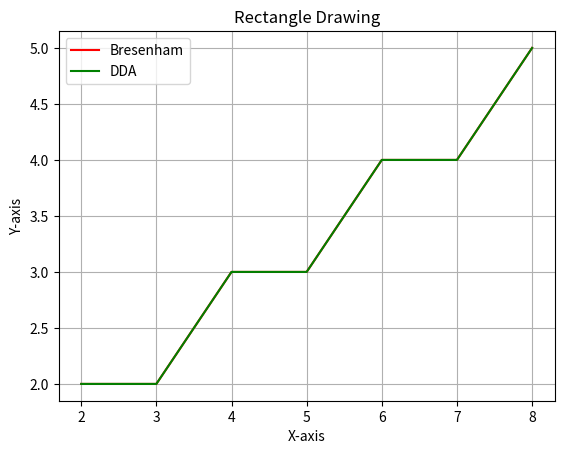

Here is the Python script that generated this plot:
# . Write a python program to draw a rectangle by using BRESENHAM and DDA
# algorithm.



import matplotlib.pyplot as plt

def draw_rectangle_bresenham(x1, y1, x2, y2):
    dx = abs(x2 - x1)
    dy = abs(y2 - y1)
    slope = dy > dx
    
    if slope:
        x1, y1 = y1, x1
        x2, y2 = y2, x2
    
    if x1 > x2:
        x1, x2 = x2, x1
        y1, y2 = y2, y1
        
    dx = abs(x2 - x1)
    dy = abs(y2 - y1)
    error = dx / 2
    ystep = 1 if y1 < y2 else -1
    y = y1
    
    points = []
    
    for x in range(x1, x2 + 1):
        coord = (y, x) if slope else (x, y)
        points.append(coord)
        error -= dy
        if error < 0:
            y += ystep
            error += dx
    
    return points

def draw_rectangle_dda(x1, y1, x2, y2):
    dx = abs(x2 - x1)
    dy = abs(y2 - y1)
    steps = max(dx, dy)
    
    x_increment = dx / steps
    y_increment = dy / steps
    
    x = x1
    y = y1
    
    points = []
    
    for _ in range(steps + 1):
        coord = (int(x), int(y))
        points.append(coord)
        x += x_increment
        y += y_increment
    
    return points

# Rectangle coordinates
x1 = 2
y1 = 2
x2 = 8
y2 = 5

# Draw rectangle using Bresenham algorithm
points_bresenham = draw_rectangle_bresenham(x1, y1, x2, y2)

# Draw rectangle using DDA algorithm
points_dda = draw_rectangle_dda(x1, y1, x2, y2)

# Plotting the points
x_coords_bresenham, y_coords_bresenham = zip(*points_bresenham)
x_coords_dda, y_coords_dda = zip(*points_dda)

plt.plot(x_coords_bresenham, y_coords_bresenham, '-r', label='Bresenham')
plt.plot(x_coords_dda, y_coords_dda, '-g', label='DDA')

plt.xlabel('X-axis')
plt.ylabel('Y-axis')
plt.title('Rectangle Drawing')

plt.legend()
plt.grid(True)
plt.show()